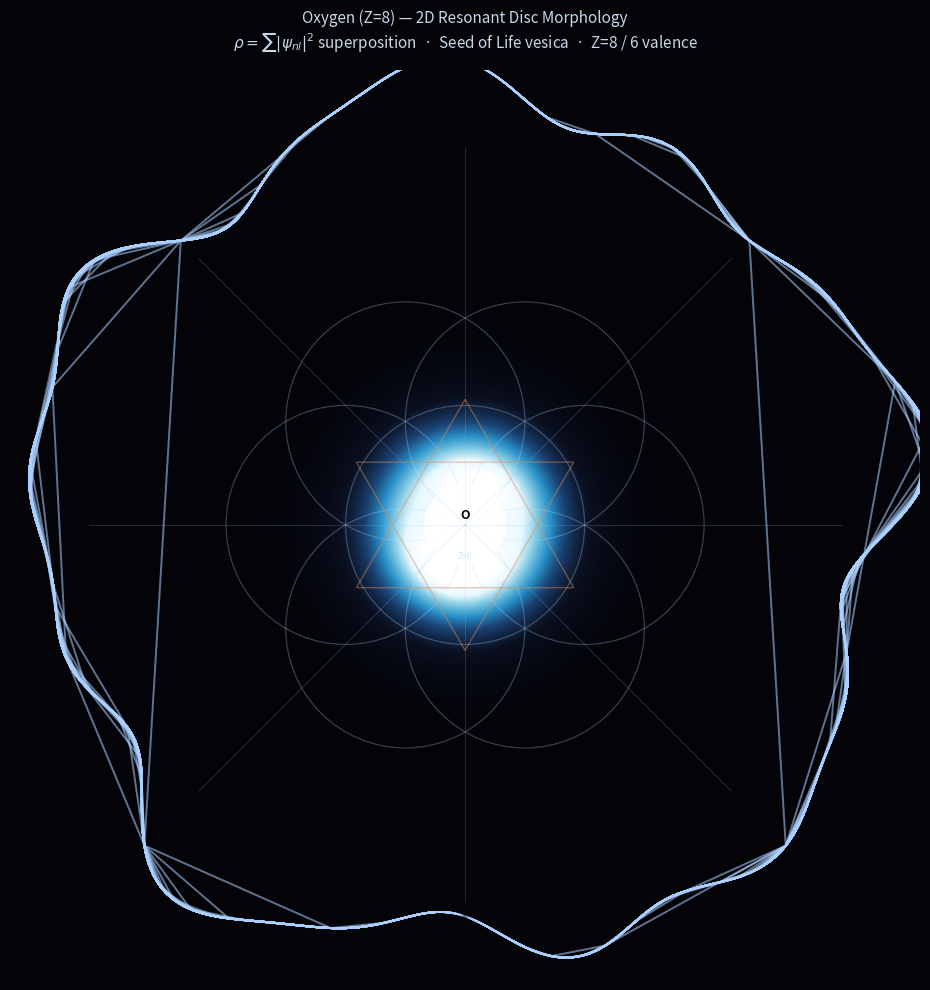

Python code for this plot:
"""
Oxygen 2D Disc Morphology — numerical solution to the resonant attractor state.

Theory (three pillars):
  1. Primordial substrate: nearly uniform ρ on manifold M, curved by local mass m(x).
  2. Morphology resonance: tangent collisions, generalized Snell, mass transfer Δm.
  3. Wave resonance: standing modes on the disc; collapse as geodesic descent into wells.

2D projection (oxygen, Z=8):
  ρ_2D(r, φ) = Σ_{n,l,m} |R_nl(r) Y_lm(θ=π/2, φ)|² · w_{nlm}

  Seed-of-Life interference:
  I(r, φ) = Σ_{i<j} |ψ_i + ψ_j|²  (maximized at vesica piscis crossings)

Run:
  python scripts/research/oxygen_disc_mandala.py
  python scripts/research/oxygen_disc_mandala.py --save oxygen_mandala.png
"""

from __future__ import annotations

import argparse
from dataclasses import dataclass
from pathlib import Path

import matplotlib.pyplot as plt
import numpy as np
from matplotlib import patches
from matplotlib.colors import LinearSegmentedColormap
from scipy.special import factorial, genlaguerre

# Bohr radius (Å) — sets radial scale for hydrogen-like orbitals
A0 = 0.529177


@dataclass(frozen=True)
class Orbital:
    n: int
    l: int
    m: int
    z_eff: float
    electrons: int
    label: str
    weight: float = 1.0


# Oxygen (Z=8): 1s² 2s² 2p⁴ — Slater Z_eff for visualization stability
ORBITALS = (
    Orbital(1, 0, 0, 7.69, 2, "1s", 1.0),
    Orbital(2, 0, 0, 4.45, 2, "2s", 0.55),
    Orbital(2, 1, -1, 4.45, 1, "2p_x", 0.85),
    Orbital(2, 1, 0, 4.45, 1, "2p_z", 0.55),  # unpaired — lower amplitude
    Orbital(2, 1, 1, 4.45, 2, "2p_y", 0.85),
)


def radial_hydrogen(r: np.ndarray, n: int, l: int, z_eff: float) -> np.ndarray:
    """Normalized hydrogen-like radial factor R_nl(r)."""
    rho = 2.0 * z_eff * r / (n * A0)
    k = n - l - 1
    lag = genlaguerre(k, 2 * l + 1)(rho)
    norm = (
        np.sqrt(
            (2.0 * z_eff / (n * A0)) ** 3 * factorial(n - l - 1)
            / (2.0 * n * factorial(n + l))
        )
        * np.exp(-rho / 2.0)
        * rho**l
    )
    return norm * lag


def spherical_harmonic(l: int, m: int, phi: np.ndarray) -> np.ndarray:
    """Y_l^m at equatorial slice θ = π/2 (colatitude), real hydrogen-like basis."""
    if l == 0:
        return np.full_like(phi, 1.0 / np.sqrt(4.0 * np.pi), dtype=np.complex128)
    if l == 1:
        # Y_1^m(θ=π/2): ∝ e^{imφ}; m=0 mode vanishes on equatorial node
        if m == 0:
            return np.zeros_like(phi, dtype=np.complex128)
        norm = np.sqrt(3.0 / (8.0 * np.pi))
        return norm * np.exp(1j * m * phi)
    raise ValueError(f"Unsupported angular momentum l={l}")


def orbital_density_superposition(
    xx: np.ndarray,
    yy: np.ndarray,
) -> np.ndarray:
    """
    Additive probability superposition on the 2D disc (gyroscope intersection):
      rho = |psi_1s|^2 + |psi_2s|^2 + |psi_2px|^2 + |psi_2py|^2 + |psi_2pz|^2
    """
    r = np.hypot(xx, yy)
    r_safe = np.maximum(r, 1e-9)
    nx = xx / r_safe
    ny = yy / r_safe

    r1s = radial_hydrogen(r, 1, 0, 7.70)
    r2s = radial_hydrogen(r, 2, 0, 4.45)
    r2p = radial_hydrogen(r, 2, 1, 4.45)

    rho = np.zeros_like(r)
    rho += 2.0 * r1s**2
    rho += 2.0 * r2s**2
    rho += 1.0 * (r2p * nx) ** 2
    rho += 2.0 * (r2p * ny) ** 2

    tilt = np.sqrt(0.5)
    pz_axis = nx * tilt + ny * tilt
    rho += 0.5 * (r2p * pz_axis) ** 2  # half-filled 2pz, projected

    dipole = 1.0 - 0.12 * ny * np.exp(-((r / (2.2 * A0)) ** 2))
    return np.maximum(rho * dipole, 0.0)


def resonance_envelope(r: np.ndarray, phi: np.ndarray, r_2p: float) -> np.ndarray:
    """
    f_resonance: harmonic lock to 8-fold (Z) and 6-fold (valence) symmetries.
    Peaks where cos(8φ) and cos(6φ) align — stable disc morphology modes.
    """
    z_fold = 0.5 * (1.0 + np.cos(8.0 * phi))
    six_fold = 0.5 * (1.0 + np.cos(6.0 * phi))
    shell = np.exp(-((r - r_2p) / (0.35 * r_2p)) ** 2)
    core = np.exp(-(r / (0.25 * r_2p)) ** 2)
    return 0.35 + 0.45 * z_fold * shell + 0.20 * six_fold * shell + 0.15 * core


def seed_of_life_centers(radius: float) -> list[tuple[float, float]]:
    """Seven-circle Seed of Life layout in the equatorial plane."""
    centers = [(0.0, 0.0)]
    for k in range(6):
        angle = k * np.pi / 3.0
        centers.append((radius * np.cos(angle), radius * np.sin(angle)))
    return centers


def vesica_interference(
    x: np.ndarray,
    y: np.ndarray,
    centers: list[tuple[float, float]],
    circle_r: float,
) -> np.ndarray:
    """
    |ψ_i + ψ_j|² proxy on disc: Gaussian modes on each circle, pairwise sum.
    Maxima appear in vesica piscis overlap regions.
    """
    modes: list[np.ndarray] = []
    sigma = circle_r * 0.55
    for cx, cy in centers:
        modes.append(np.exp(-((x - cx) ** 2 + (y - cy) ** 2) / (2.0 * sigma**2)))

    interference = np.zeros_like(x)
    n = len(modes)
    for i in range(n):
        for j in range(i + 1, n):
            interference += np.abs(modes[i] + modes[j]) ** 2
    return interference / max(n * (n - 1) / 2.0, 1.0)


def fluid_boundary(radius: float, phi: np.ndarray, t_phase: float = 0.0) -> np.ndarray:
    """Wobbling outer boundary — fluid manifold edge, not a hard wall."""
    wobble = (
        0.06 * np.sin(5.0 * phi + t_phase)
        + 0.04 * np.sin(8.0 * phi - 0.7 * t_phase)
        + 0.025 * np.sin(13.0 * phi + 1.3 * t_phase)
    )
    return radius * (1.0 + wobble)


def compute_disc(
    grid: int = 512,
    r_max: float = 3.8,
) -> dict[str, np.ndarray]:
    """Evaluate ρ_2D and interference fields on a Cartesian disc slice."""
    x = np.linspace(-r_max, r_max, grid)
    y = np.linspace(-r_max, r_max, grid)
    xx, yy = np.meshgrid(x, y)
    r = np.hypot(xx, yy)
    phi = np.arctan2(yy, xx)

    r_2p = 2.05 * A0

    rho_orbitals = orbital_density_superposition(xx, yy)

    f_res = resonance_envelope(r, phi, r_2p)
    rho_2d = rho_orbitals * f_res

    circle_r = r_2p * 0.92
    centers = seed_of_life_centers(circle_r)
    interference = vesica_interference(xx, yy, centers, circle_r)

    combined = 0.72 * rho_orbitals + 0.28 * interference * np.exp(-((r / (1.1 * r_2p)) ** 2))

    boundary = fluid_boundary(r_max * 0.94, phi)
    mask = r <= boundary

    return {
        "x": xx,
        "y": yy,
        "r": r,
        "phi": phi,
        "rho_orbitals": rho_orbitals,
        "rho_2d": rho_2d,
        "interference": interference,
        "combined": combined,
        "mask": mask,
        "boundary": boundary,
        "r_2p": np.full_like(r, r_2p),
        "seed_centers": centers,
        "seed_radius": circle_r,
    }


def render(fields: dict[str, np.ndarray], save_path: Path | None = None) -> None:
    """Render the oxygen 2D disc mandala."""
    xx, yy = fields["x"], fields["y"]
    combined = fields["combined"].copy()

    fig, ax = plt.subplots(figsize=(10, 10), facecolor="#030308")
    ax.set_facecolor("#030308")

    cmap = LinearSegmentedColormap.from_list(
        "oxygen",
        ["#030308", "#0b1020", "#1a4070", "#2890c8", "#7ec8e3", "#e8f8ff", "#ffffff"],
    )

    vmax = np.nanpercentile(combined, 99.2)
    gamma = 0.62
    display = np.power(np.clip(combined / vmax, 0, 1), gamma)
    display[~fields["mask"]] = np.nan
    ax.imshow(
        display,
        origin="lower",
        extent=[xx.min(), xx.max(), yy.min(), yy.max()],
        cmap=cmap,
        vmin=0.0,
        vmax=1.0,
        interpolation="bilinear",
    )

    # Seed of Life circle outlines at 2p shell
    seed_r = fields["seed_radius"]
    for cx, cy in fields["seed_centers"]:
        circ = patches.Circle(
            (cx, cy),
            seed_r,
            fill=False,
        edgecolor=(0.72, 0.86, 1.0, 0.28),
        linewidth=0.9,
        linestyle="-",
        )
        ax.add_patch(circ)

    # 8-fold outer rose guide
    r_outer = fields["boundary"].mean() * 0.88
    for k in range(8):
        angle = k * np.pi / 4.0
        ax.plot(
            [0, r_outer * np.cos(angle)],
            [0, r_outer * np.sin(angle)],
            color=(0.55, 0.75, 0.95, 0.25),
            linewidth=0.6,
        )

    # Hexagram at 2p boundary (paired vs unpaired spin sectors)
    r_hex = seed_r * 1.05
    for tri_offset in (0.0, np.pi):
        tri = patches.RegularPolygon(
            (0, 0),
            numVertices=3,
            radius=r_hex,
            orientation=tri_offset,
            fill=False,
            edgecolor=(0.85, 0.55, 0.35, 0.45),
            linewidth=1.0,
        )
        ax.add_patch(tri)

    # Fluid boundary
    phi = fields["phi"]
    boundary = fields["boundary"]
    bx = boundary * np.cos(phi)
    by = boundary * np.sin(phi)
    ax.plot(bx, by, color=(0.68, 0.82, 1.0, 0.55), linewidth=1.4)

    # Nucleus
    r_max = float(xx.max())
    nucleus = patches.Circle((0, 0), 0.09 * r_max, facecolor=(1, 1, 1, 0.95), edgecolor="none")
    ax.add_patch(nucleus)
    ax.text(0, 0.02 * r_max, "O", ha="center", va="center", fontsize=9, color="#030308", weight="bold")
    ax.text(0, -0.07 * r_max, "Z=8", ha="center", va="center", fontsize=6, color="#c8e8ff")

    ax.set_xlim(xx.min(), xx.max())
    ax.set_ylim(yy.min(), yy.max())
    ax.set_aspect("equal")
    ax.axis("off")
    ax.set_title(
        "Oxygen (Z=8) — 2D Resonant Disc Morphology\n"
        r"$\rho=\sum|\psi_{nl}|^2$ superposition  ·  Seed of Life vesica  ·  Z=8 / 6 valence",
        color="#c8d8e8",
        fontsize=11,
        pad=16,
    )

    fig.tight_layout()
    if save_path:
        fig.savefig(save_path, dpi=200, bbox_inches="tight", facecolor=fig.get_facecolor())
        print(f"Saved: {save_path}")
    else:
        plt.show()


def print_parameters(fields: dict[str, np.ndarray]) -> None:
    r_2p = float(fields["r_2p"][0, 0])
    print("=== Oxygen 2D disc parameters ===")
    print(f"Atomic number Z = 8")
    print(f"2p shell scale r_2p ~ {r_2p:.3f} A")
    print(f"Seed-of-Life circle radius ~ {fields['seed_radius']:.3f} A")
    print("Orbital Slater Z_eff:")
    for orb in ORBITALS:
        print(f"  {orb.label:4s}  n={orb.n} l={orb.l} m={orb.m:+d}  Z_eff={orb.z_eff:.2f}  e-={orb.electrons}")
    print()
    print("Symmetry encoding:")
    print("  8-fold outer rose  -> Z = 8")
    print("  6-fold valence ring -> 6 bonding directions (2s2 2p4)")
    print("  2p_z weight reduced -> unpaired electron dipole (reactivity)")


def main() -> None:
    parser = argparse.ArgumentParser(description="Oxygen 2D disc morphology simulation")
    parser.add_argument("--save", type=Path, default=None, help="Output PNG path")
    parser.add_argument("--grid", type=int, default=512, help="Grid resolution")
    parser.add_argument("--no-show", action="store_true", help="Skip interactive display")
    args = parser.parse_args()

    fields = compute_disc(grid=args.grid)
    print_parameters(fields)

    save_path = args.save
    if save_path is None and args.no_show:
        save_path = Path("oxygen_disc_mandala.png")

    if save_path or not args.no_show:
        render(fields, save_path=save_path)

    if args.no_show and save_path is None:
        render(fields, save_path=Path("oxygen_disc_mandala.png"))


if __name__ == "__main__":
    main()
